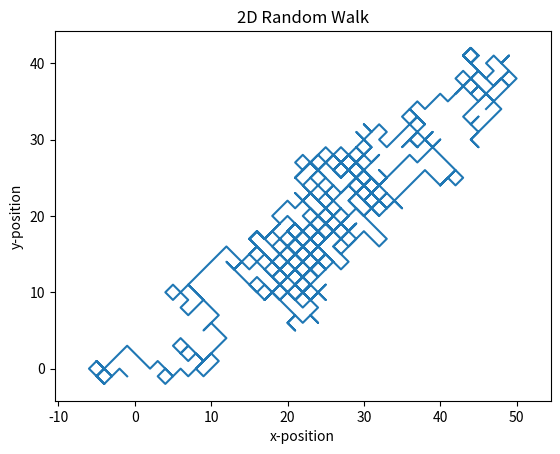
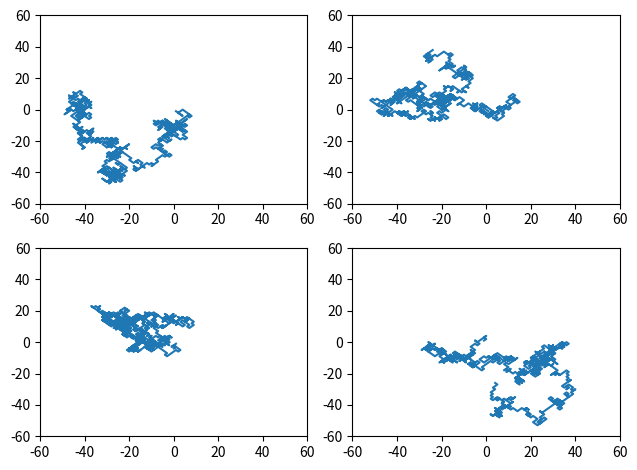
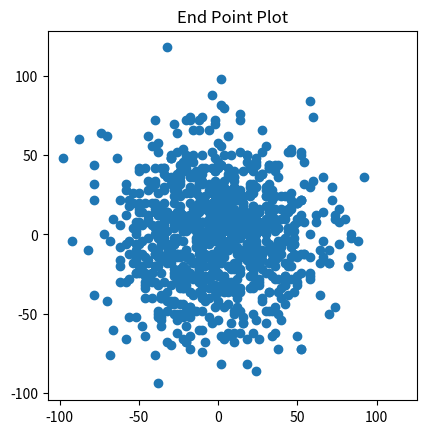
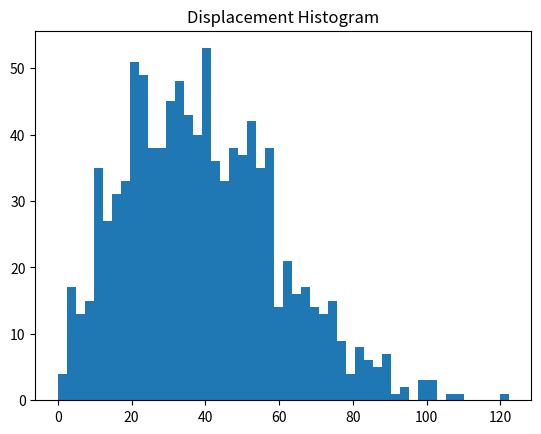
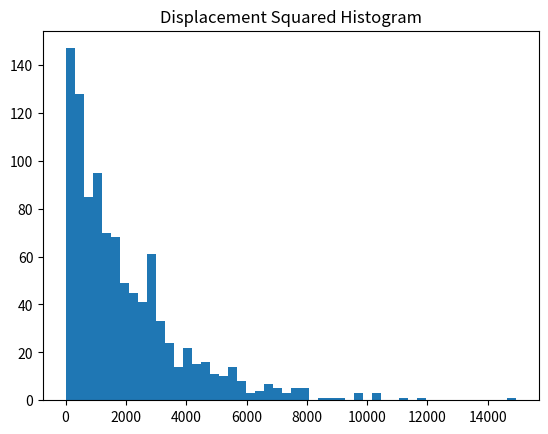
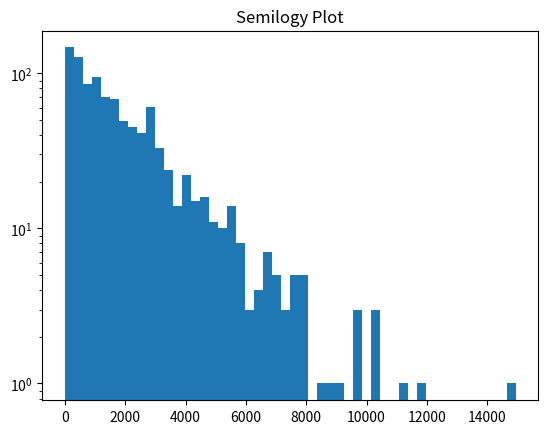
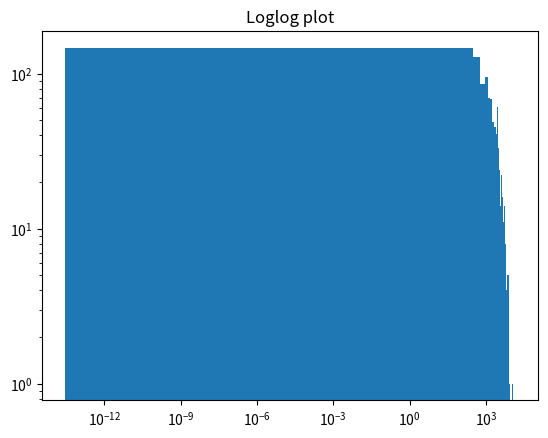

Write the Python code that produced these figures, in order.
#!/usr/bin/env python3
# -*- coding: utf-8 -*-
"""
Created on Mon Apr 22 12:51:50 2024

@author: brettnakao
"""

"""Generating and plotting trajectories"""

import numpy as np
import matplotlib.pyplot as plt

rng = np.random.default_rng()

num_steps = 1000    # set the size of the array
x_step = 2 * (rng.random(num_steps) > .5) - 1
y_step = 2 * (rng.random(num_steps) > .5) - 1
x_position = np.cumsum(x_step)
y_position = np.cumsum(y_step)

# plot random walk trajectory
plt.figure()
plt.plot(x_position, y_position)
plt.xlabel('x-position')
plt.ylabel('y-position')
plt.axis('equal')
plt.title('2D Random Walk')
plt.show()

# plot four such trajectories
plt.figure()
plt.subplot(2,2,1)
x_step = 2 * (rng.random(num_steps) > .5) - 1
y_step = 2 * (rng.random(num_steps) > .5) - 1
x_position = np.cumsum(x_step)
y_position = np.cumsum(y_step)
plt.xlim(-60, 60)
plt.ylim(-60, 60)
plt.plot(x_position, y_position)

plt.subplot(2,2,2)
x_step = 2 * (rng.random(num_steps) > .5) - 1
y_step = 2 * (rng.random(num_steps) > .5) - 1
x_position = np.cumsum(x_step)
y_position = np.cumsum(y_step)
plt.xlim(-60, 60)
plt.ylim(-60, 60)
plt.plot(x_position, y_position)

plt.subplot(2,2,3)
x_step = 2 * (rng.random(num_steps) > .5) - 1
y_step = 2 * (rng.random(num_steps) > .5) - 1
x_position = np.cumsum(x_step)
y_position = np.cumsum(y_step)
plt.xlim(-60, 60)
plt.ylim(-60, 60)
plt.plot(x_position, y_position)


plt.subplot(2,2,4)
x_step = 2 * (rng.random(num_steps) > .5) - 1
y_step = 2 * (rng.random(num_steps) > .5) - 1
x_position = np.cumsum(x_step)
y_position = np.cumsum(y_step)
plt.xlim(-60, 60)
plt.ylim(-60, 60)
plt.plot(x_position, y_position)

# organize and show plot
plt.tight_layout()
plt.show


"""Plot the dispacement distribution"""

import numpy as np
import matplotlib.pyplot as plt

# creating empty arrays
x_final = np.empty(1000)
y_final = np.empty(1000)
displacement = np.empty(1000)

for i in range(1000):
    rng = np.random.default_rng()
    num_steps = 1000
    x_step = 2 * (rng.random(num_steps) > .5) - 1
    y_step = 2 * (rng.random(num_steps) > .5) - 1
    x_position = np.cumsum(x_step)
    y_position = np.cumsum(y_step)
    x = x_position
    y = y_position
    x_final[i] = x[-1]
    y_final[i] = y[-1]
    displacement[i] = np.sqrt(x[-1]**2 + y[-1]**2)

# plot the end points
plt.figure()
plt.scatter(x_final, y_final)
plt.axis('square')
plt.title('End Point Plot')
plt.show()

# histogram of the displacement values
plt.figure()
plt.hist(displacement, bins=50)
plt.title('Displacement Histogram')
plt.show()

# histogram of displacement squared
plt.figure()
plt.hist(displacement**2, bins=50)
plt.title('Displacement Squared Histogram')
plt.show()

# test for exponential or power law relationships
plt.figure()
plt.hist(displacement**2, bins=50)
plt.semilogy()
plt.title('Semilogy Plot')
plt.show()

plt.figure()
plt.hist(displacement**2, bins=50)
plt.loglog()
plt.title('Loglog plot')
plt.show()

# find the average value of displacement**2
print(f"Average displacement^2 for 1000-step walk: {np.mean(displacement**2): .2f}")

# find the mean-square desplacement of a 4000-step walk
x_final = np.empty(1000)
y_final = np.empty(1000)
displacement = np.empty(1000)

for i in range(1000):
    rng = np.random.default_rng()
    num_steps = 4000
    x_step = 2 * (rng.random(num_steps) > .5) - 1
    y_step = 2 * (rng.random(num_steps) > .5) - 1
    x_position = np.cumsum(x_step)
    y_position = np.cumsum(y_step)
    x = x_position
    y = y_position
    x_final[i] = x[-1]
    y_final[i] = y[-1]
    displacement[i] = np.sqrt(x[-1]**2 + y[-1]**2)

print(f"Average displacement^2 for 4000-step walk: {np.mean(displacement**2): .2f}")